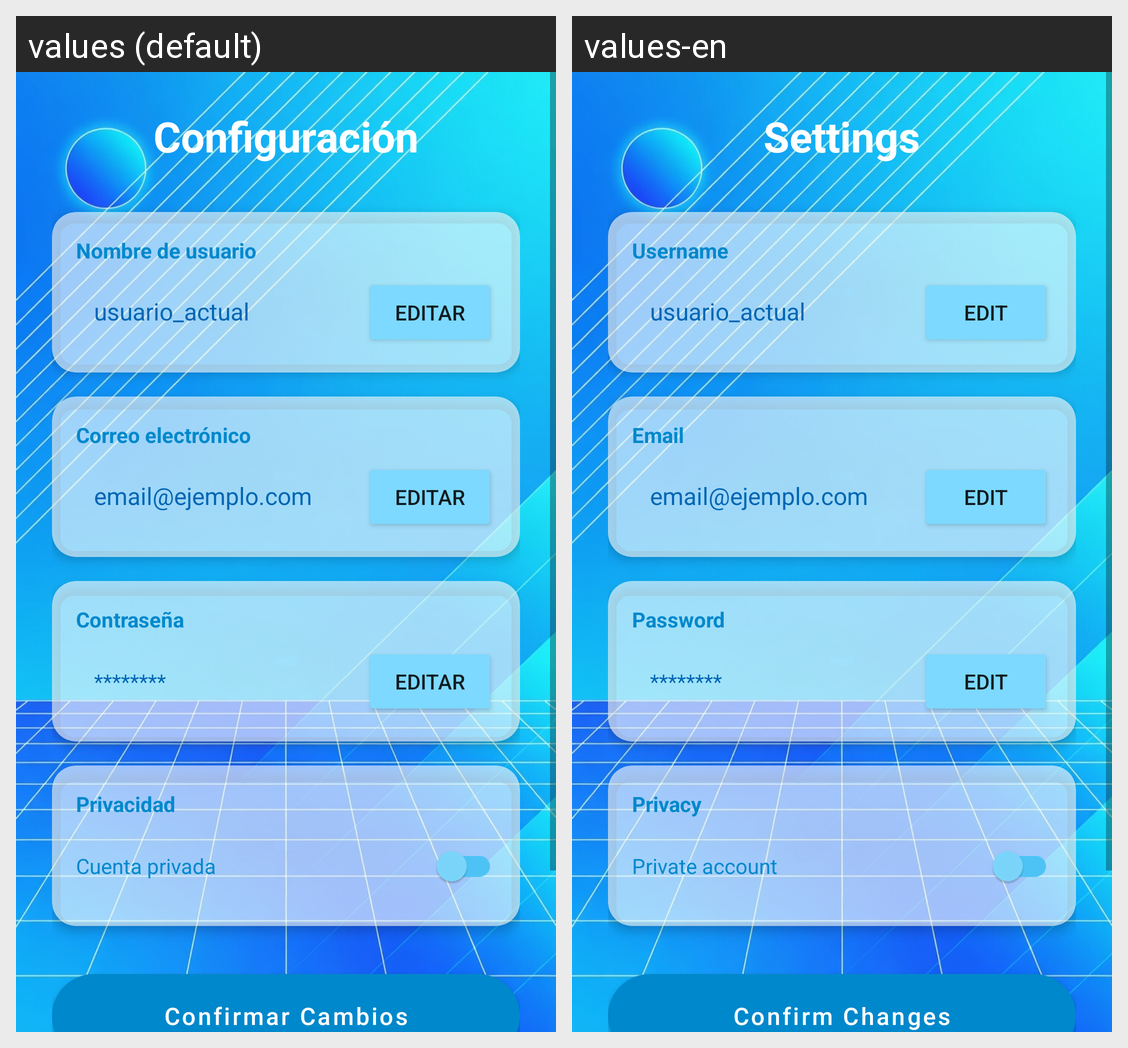

The same Android screen rendered under two of its app's locales, left to right. List the strings drawn on it with the default value and each locale's translation.
Android screen res/layout/activity_settings.xml rendered under 2 locales, left to right: values (default), values-en. Device: Nexus 5 (rendered at 1080×1920; each locale shown at half size, 540×960, under a caption strip naming it); theme Theme.PollCore.
Strings drawn on this screen, with the default value and each locale's value (text and hints the layout hard-codes, and strings that could not be matched under every locale, appear in the picture but are not listed):

settings_title
  values: Configuración
  values-en: Settings

settings_username
  values: Nombre de usuario
  values-en: Username

edit
  values: Editar
  values-en: Edit

settings_email
  values: Correo electrónico
  values-en: Email

settings_password
  values: Contraseña
  values-en: Password

settings_privacy
  values: Privacidad
  values-en: Privacy

settings_private_account
  values: Cuenta privada
  values-en: Private account

settings_confirm_changes
  values: Confirmar Cambios
  values-en: Confirm Changes
